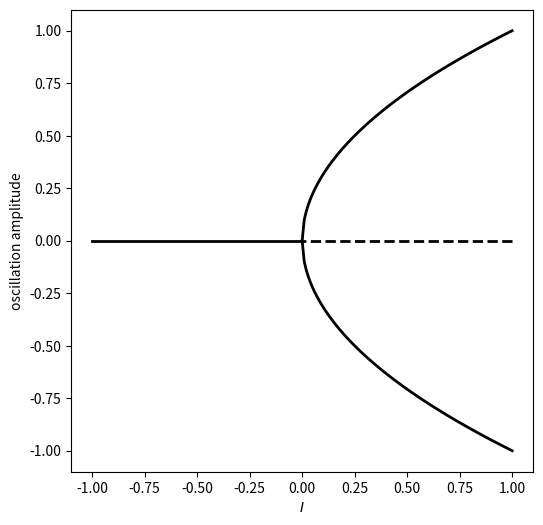

Generate this figure with matplotlib:
"""
Chapter 13 - The Hopf Bifurcation.

Plots the bifurcation diagram (oscillation amplitude vs. I) for the
supercritical Hopf normal form.
"""

import numpy as np
import matplotlib.pyplot as plt

I = np.linspace(-1, 0, 101)

plt.figure(figsize=(6, 6))
plt.plot(-I, np.sqrt(-I), '-k', linewidth=2)
plt.plot(-I, -np.sqrt(-I), '-k', linewidth=2)
plt.plot(-I, np.zeros_like(I), '--k', linewidth=2)
plt.plot(I, np.zeros_like(I), '-k', linewidth=2)


plt.xlabel('$I$')
plt.ylabel('oscillation amplitude')
plt.axis([-1, 1, -1, 1])
plt.axis('square')
plt.show()
